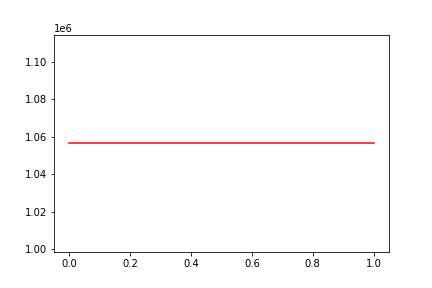

Data behind this chart, as committed beside it:
, date, assets
0, 0, 1056492
1, 20100820, 1056492
